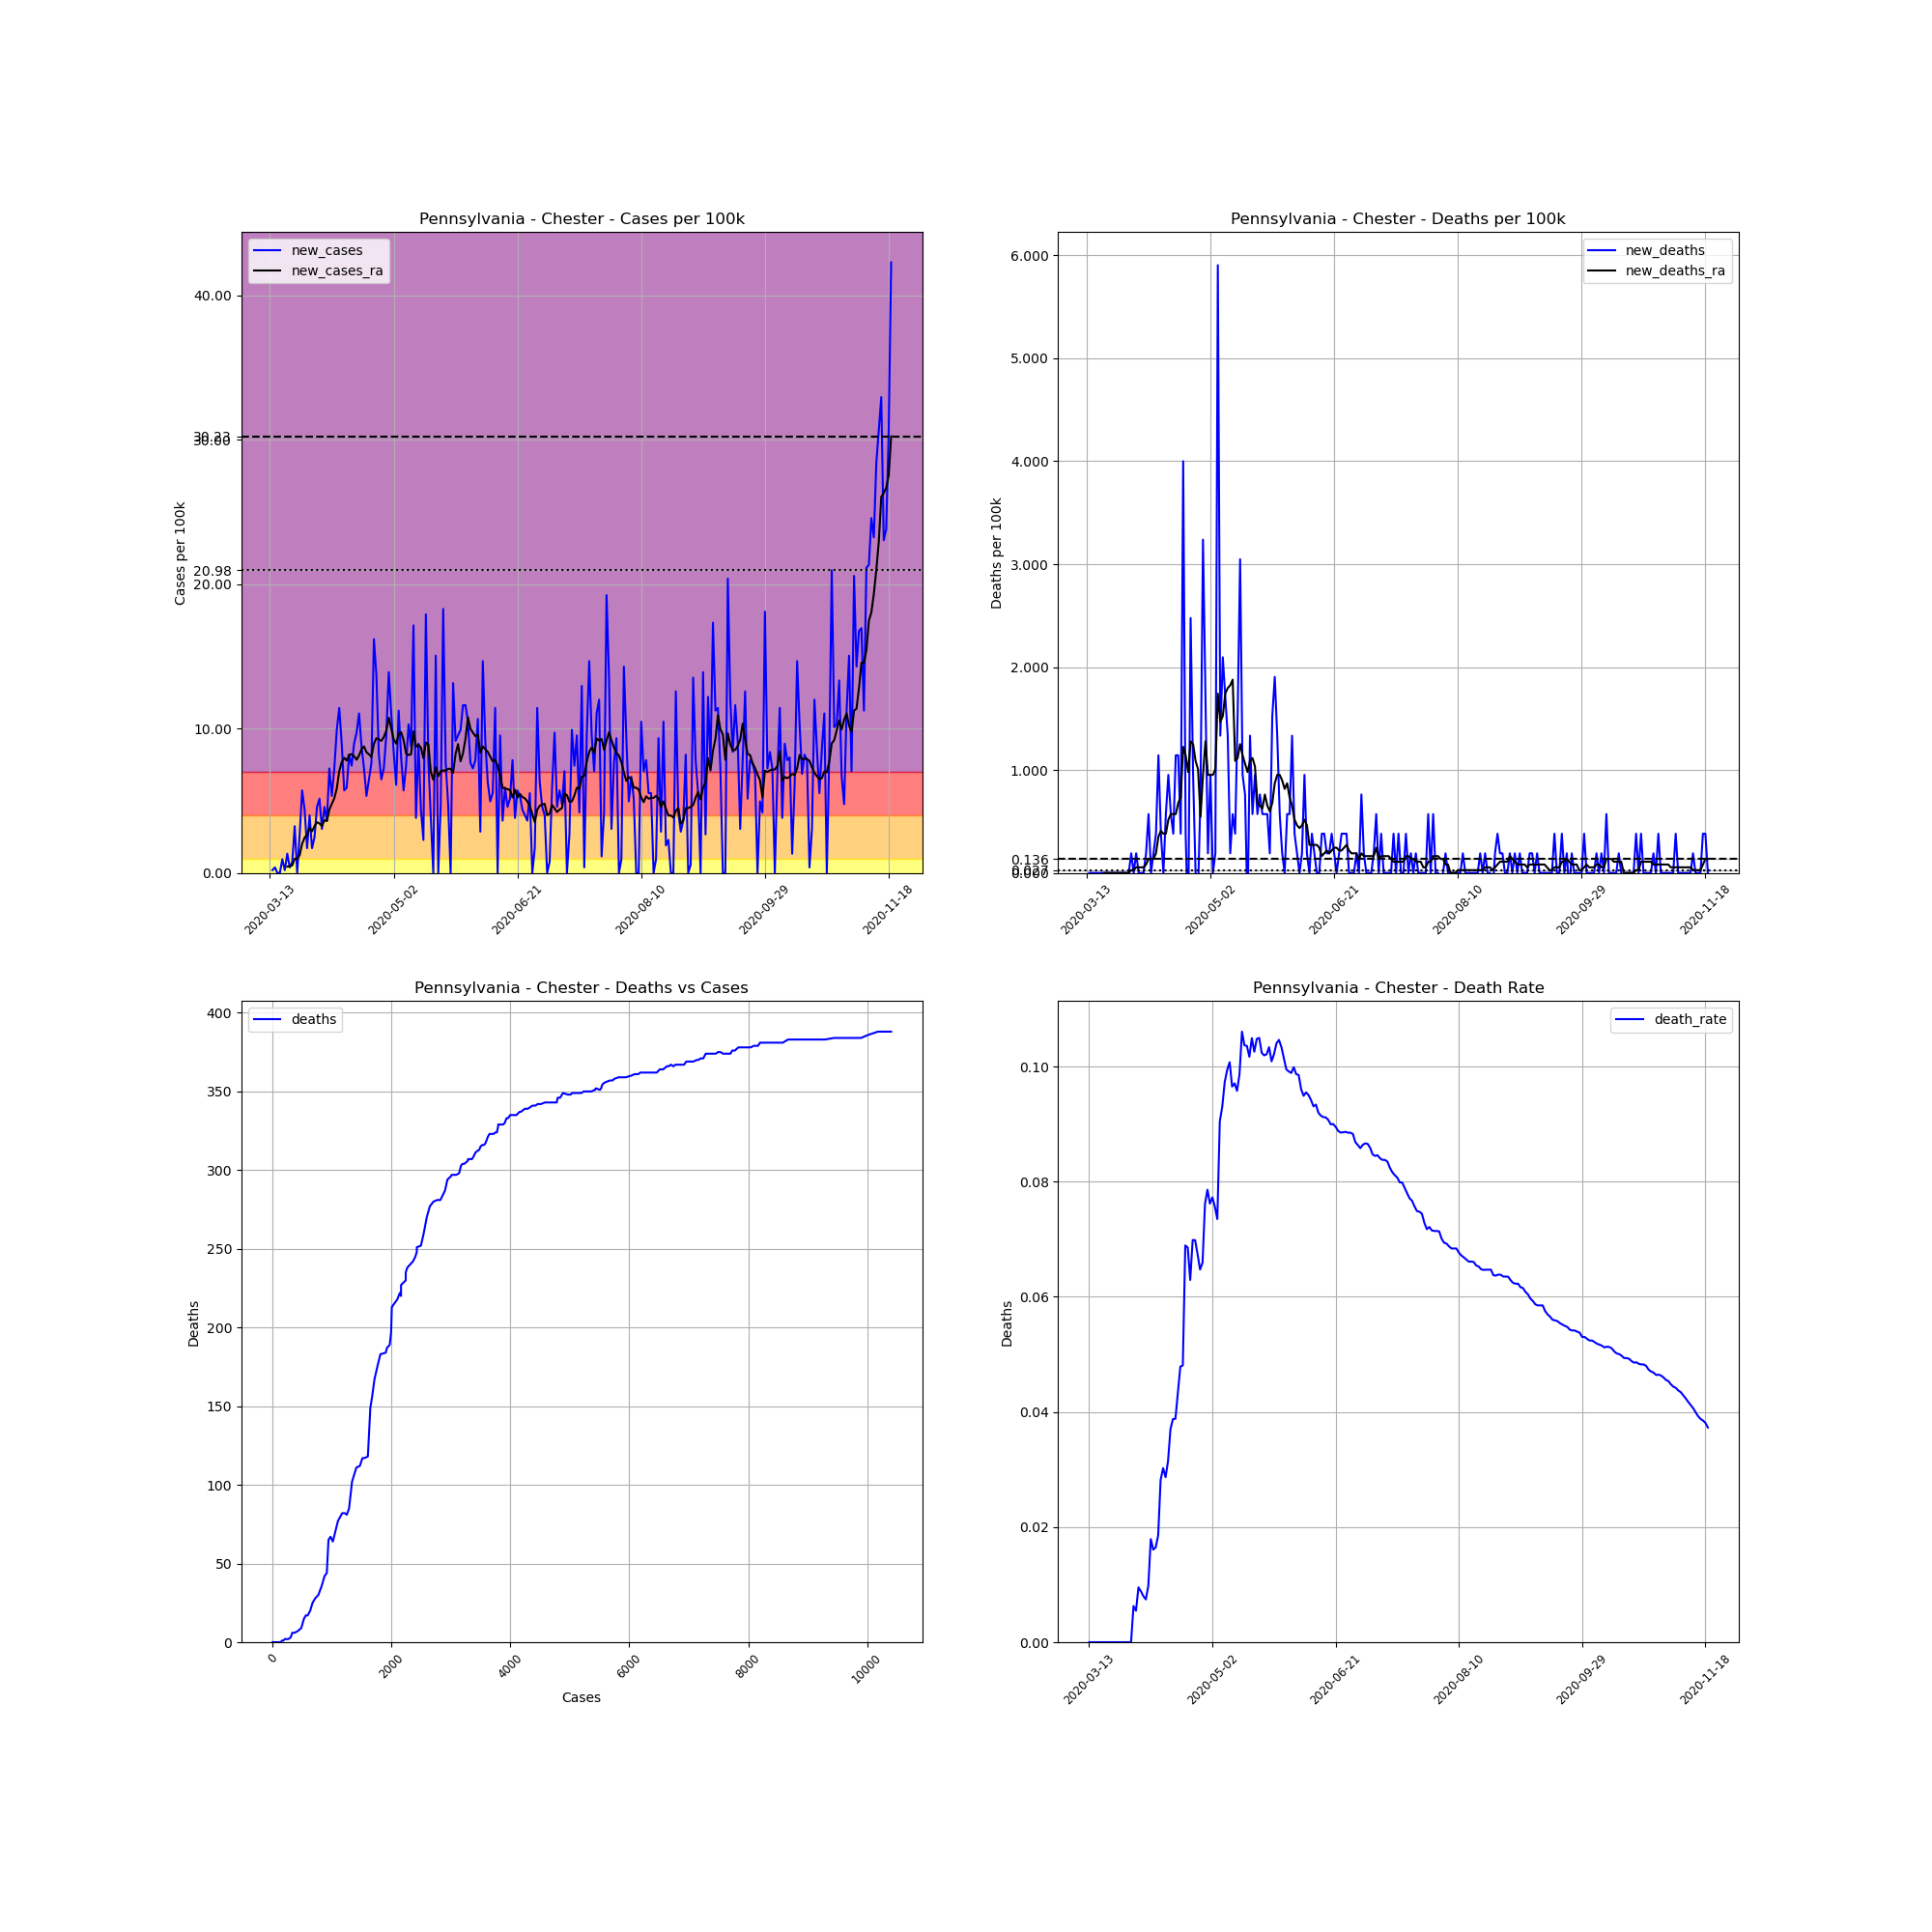

The table this chart was drawn from, first rows:
, date, county, state, fips, cases, deaths, COUNTY, STNAME, CTYNAME, POPESTIMATE2019, cases_per_100k, deaths_per_100k, death_rate, new_cases, new_deaths, new_cases_ra, new_deaths_ra
75177, 2020-03-13, Chester, Pennsylvania, 42029, 1, 0, 29, Pennsylvania, Chester, 524989, 0.1905, 0.0, 0.0, , , , 
75178, 2020-03-14, Chester, Pennsylvania, 42029, 2, 0, 29, Pennsylvania, Chester, 524989, 0.381, 0.0, 0.0, 0.1905, 0.0, , 
75179, 2020-03-15, Chester, Pennsylvania, 42029, 4, 0, 29, Pennsylvania, Chester, 524989, 0.7619, 0.0, 0.0, 0.381, 0.0, , 
75180, 2020-03-16, Chester, Pennsylvania, 42029, 4, 0, 29, Pennsylvania, Chester, 524989, 0.7619, 0.0, 0.0, 0.0, 0.0, , 
75181, 2020-03-17, Chester, Pennsylvania, 42029, 4, 0, 29, Pennsylvania, Chester, 524989, 0.7619, 0.0, 0.0, 0.0, 0.0, , 
75182, 2020-03-18, Chester, Pennsylvania, 42029, 9, 0, 29, Pennsylvania, Chester, 524989, 1.714, 0.0, 0.0, 0.9524, 0.0, , 
75183, 2020-03-19, Chester, Pennsylvania, 42029, 10, 0, 29, Pennsylvania, Chester, 524989, 1.905, 0.0, 0.0, 0.1905, 0.0, , 
75184, 2020-03-20, Chester, Pennsylvania, 42029, 17, 0, 29, Pennsylvania, Chester, 524989, 3.238, 0.0, 0.0, 1.333, 0.0, 0.4354, 0.0
75185, 2020-03-21, Chester, Pennsylvania, 42029, 19, 0, 29, Pennsylvania, Chester, 524989, 3.619, 0.0, 0.0, 0.381, 0.0, 0.4626, 0.0
75186, 2020-03-22, Chester, Pennsylvania, 42029, 23, 0, 29, Pennsylvania, Chester, 524989, 4.381, 0.0, 0.0, 0.7619, 0.0, 0.517, 0.0
75187, 2020-03-23, Chester, Pennsylvania, 42029, 40, 0, 29, Pennsylvania, Chester, 524989, 7.619, 0.0, 0.0, 3.238, 0.0, 0.9796, 0.0
75188, 2020-03-24, Chester, Pennsylvania, 42029, 40, 0, 29, Pennsylvania, Chester, 524989, 7.619, 0.0, 0.0, 0.0, 0.0, 0.9796, 0.0
75189, 2020-03-25, Chester, Pennsylvania, 42029, 54, 0, 29, Pennsylvania, Chester, 524989, 10.29, 0.0, 0.0, 2.667, 0.0, 1.225, 0.0
75190, 2020-03-26, Chester, Pennsylvania, 42029, 84, 0, 29, Pennsylvania, Chester, 524989, 16, 0.0, 0.0, 5.714, 0.0, 2.014, 0.0
75191, 2020-03-27, Chester, Pennsylvania, 42029, 107, 0, 29, Pennsylvania, Chester, 524989, 20.38, 0.0, 0.0, 4.381, 0.0, 2.449, 0.0
75192, 2020-03-28, Chester, Pennsylvania, 42029, 116, 0, 29, Pennsylvania, Chester, 524989, 22.1, 0.0, 0.0, 1.714, 0.0, 2.64, 0.0
75193, 2020-03-29, Chester, Pennsylvania, 42029, 137, 0, 29, Pennsylvania, Chester, 524989, 26.1, 0.0, 0.0, 4, 0.0, 3.102, 0.0
75194, 2020-03-30, Chester, Pennsylvania, 42029, 146, 0, 29, Pennsylvania, Chester, 524989, 27.81, 0.0, 0.0, 1.714, 0.0, 2.884, 0.0
75195, 2020-03-31, Chester, Pennsylvania, 42029, 159, 1, 29, Pennsylvania, Chester, 524989, 30.29, 0.1905, 0.006289, 2.476, 0.1905, 3.238, 0.02721
75196, 2020-04-01, Chester, Pennsylvania, 42029, 183, 1, 29, Pennsylvania, Chester, 524989, 34.86, 0.1905, 0.005464, 4.572, 0.0, 3.51, 0.02721
75197, 2020-04-02, Chester, Pennsylvania, 42029, 210, 2, 29, Pennsylvania, Chester, 524989, 40, 0.381, 0.009524, 5.143, 0.1905, 3.429, 0.05442
75198, 2020-04-03, Chester, Pennsylvania, 42029, 226, 2, 29, Pennsylvania, Chester, 524989, 43.05, 0.381, 0.00885, 3.048, 0.0, 3.238, 0.05442
75199, 2020-04-04, Chester, Pennsylvania, 42029, 250, 2, 29, Pennsylvania, Chester, 524989, 47.62, 0.381, 0.008, 4.572, 0.0, 3.646, 0.05442
75200, 2020-04-05, Chester, Pennsylvania, 42029, 269, 2, 29, Pennsylvania, Chester, 524989, 51.24, 0.381, 0.007435, 3.619, 0.0, 3.592, 0.05442
75201, 2020-04-06, Chester, Pennsylvania, 42029, 307, 3, 29, Pennsylvania, Chester, 524989, 58.48, 0.5714, 0.009772, 7.238, 0.1905, 4.381, 0.08163
75202, 2020-04-07, Chester, Pennsylvania, 42029, 335, 6, 29, Pennsylvania, Chester, 524989, 63.81, 1.143, 0.01791, 5.333, 0.5714, 4.789, 0.1361
75203, 2020-04-08, Chester, Pennsylvania, 42029, 373, 6, 29, Pennsylvania, Chester, 524989, 71.05, 1.143, 0.01609, 7.238, 0.0, 5.17, 0.1361
75204, 2020-04-09, Chester, Pennsylvania, 42029, 425, 7, 29, Pennsylvania, Chester, 524989, 80.95, 1.333, 0.01647, 9.905, 0.1905, 5.85, 0.1361
75205, 2020-04-10, Chester, Pennsylvania, 42029, 485, 9, 29, Pennsylvania, Chester, 524989, 92.38, 1.714, 0.01856, 11.43, 0.381, 7.048, 0.1905
75206, 2020-04-11, Chester, Pennsylvania, 42029, 532, 15, 29, Pennsylvania, Chester, 524989, 101.3, 2.857, 0.0282, 8.953, 1.143, 7.674, 0.3537
75207, 2020-04-12, Chester, Pennsylvania, 42029, 562, 17, 29, Pennsylvania, Chester, 524989, 107, 3.238, 0.03025, 5.714, 0.381, 7.973, 0.4082
75208, 2020-04-13, Chester, Pennsylvania, 42029, 593, 17, 29, Pennsylvania, Chester, 524989, 113, 3.238, 0.02867, 5.905, 0.0, 7.782, 0.381
75209, 2020-04-14, Chester, Pennsylvania, 42029, 636, 20, 29, Pennsylvania, Chester, 524989, 121.1, 3.81, 0.03145, 8.191, 0.5714, 8.191, 0.381
75210, 2020-04-15, Chester, Pennsylvania, 42029, 675, 25, 29, Pennsylvania, Chester, 524989, 128.6, 4.762, 0.03704, 7.429, 0.9524, 8.218, 0.517
75211, 2020-04-16, Chester, Pennsylvania, 42029, 722, 28, 29, Pennsylvania, Chester, 524989, 137.5, 5.333, 0.03878, 8.953, 0.5714, 8.082, 0.5714
75212, 2020-04-17, Chester, Pennsylvania, 42029, 773, 30, 29, Pennsylvania, Chester, 524989, 147.2, 5.714, 0.03881, 9.714, 0.381, 7.837, 0.5714
75213, 2020-04-18, Chester, Pennsylvania, 42029, 831, 36, 29, Pennsylvania, Chester, 524989, 158.3, 6.857, 0.04332, 11.05, 1.143, 8.136, 0.5714
75214, 2020-04-19, Chester, Pennsylvania, 42029, 877, 42, 29, Pennsylvania, Chester, 524989, 167.1, 8, 0.04789, 8.762, 1.143, 8.572, 0.6803
75215, 2020-04-20, Chester, Pennsylvania, 42029, 915, 44, 29, Pennsylvania, Chester, 524989, 174.3, 8.381, 0.04809, 7.238, 0.381, 8.762, 0.7347
75216, 2020-04-21, Chester, Pennsylvania, 42029, 943, 65, 29, Pennsylvania, Chester, 524989, 179.6, 12.38, 0.06893, 5.333, 4, 8.354, 1.225
75217, 2020-04-22, Chester, Pennsylvania, 42029, 977, 67, 29, Pennsylvania, Chester, 524989, 186.1, 12.76, 0.06858, 6.476, 0.381, 8.218, 1.143
75218, 2020-04-23, Chester, Pennsylvania, 42029, 1017, 64, 29, Pennsylvania, Chester, 524989, 193.7, 12.19, 0.06293, 7.619, -0.5714, 8.027, 0.9796
75219, 2020-04-24, Chester, Pennsylvania, 42029, 1102, 77, 29, Pennsylvania, Chester, 524989, 209.9, 14.67, 0.06987, 16.19, 2.476, 8.953, 1.279
75220, 2020-04-25, Chester, Pennsylvania, 42029, 1174, 82, 29, Pennsylvania, Chester, 524989, 223.6, 15.62, 0.06985, 13.71, 0.9524, 9.334, 1.252
75221, 2020-04-26, Chester, Pennsylvania, 42029, 1217, 82, 29, Pennsylvania, Chester, 524989, 231.8, 15.62, 0.06738, 8.191, 0.0, 9.252, 1.088
75222, 2020-04-27, Chester, Pennsylvania, 42029, 1251, 81, 29, Pennsylvania, Chester, 524989, 238.3, 15.43, 0.06475, 6.476, -0.1905, 9.143, 1.007
75223, 2020-04-28, Chester, Pennsylvania, 42029, 1289, 85, 29, Pennsylvania, Chester, 524989, 245.5, 16.19, 0.06594, 7.238, 0.7619, 9.415, 0.5442
75224, 2020-04-29, Chester, Pennsylvania, 42029, 1339, 102, 29, Pennsylvania, Chester, 524989, 255.1, 19.43, 0.07618, 9.524, 3.238, 9.851, 0.9524
75225, 2020-04-30, Chester, Pennsylvania, 42029, 1412, 111, 29, Pennsylvania, Chester, 524989, 269, 21.14, 0.07861, 13.91, 1.714, 10.75, 1.279
75226, 2020-05-01, Chester, Pennsylvania, 42029, 1470, 112, 29, Pennsylvania, Chester, 524989, 280, 21.33, 0.07619, 11.05, 0.1905, 10.01, 0.9524
75227, 2020-05-02, Chester, Pennsylvania, 42029, 1514, 117, 29, Pennsylvania, Chester, 524989, 288.4, 22.29, 0.07728, 8.381, 0.9524, 9.252, 0.9524
75228, 2020-05-03, Chester, Pennsylvania, 42029, 1546, 117, 29, Pennsylvania, Chester, 524989, 294.5, 22.29, 0.07568, 6.095, 0.0, 8.953, 0.9524
75229, 2020-05-04, Chester, Pennsylvania, 42029, 1605, 118, 29, Pennsylvania, Chester, 524989, 305.7, 22.48, 0.07352, 11.24, 0.1905, 9.633, 1.007
75230, 2020-05-05, Chester, Pennsylvania, 42029, 1647, 149, 29, Pennsylvania, Chester, 524989, 313.7, 28.38, 0.09047, 8, 5.905, 9.742, 1.742
75231, 2020-05-06, Chester, Pennsylvania, 42029, 1677, 156, 29, Pennsylvania, Chester, 524989, 319.4, 29.71, 0.09302, 5.714, 1.333, 9.197, 1.469
75232, 2020-05-07, Chester, Pennsylvania, 42029, 1716, 167, 29, Pennsylvania, Chester, 524989, 326.9, 31.81, 0.09732, 7.429, 2.095, 8.272, 1.524
75233, 2020-05-08, Chester, Pennsylvania, 42029, 1770, 176, 29, Pennsylvania, Chester, 524989, 337.1, 33.52, 0.09944, 10.29, 1.714, 8.163, 1.742
75234, 2020-05-09, Chester, Pennsylvania, 42029, 1816, 183, 29, Pennsylvania, Chester, 524989, 345.9, 34.86, 0.1008, 8.762, 1.333, 8.218, 1.796
75235, 2020-05-10, Chester, Pennsylvania, 42029, 1906, 184, 29, Pennsylvania, Chester, 524989, 363.1, 35.05, 0.09654, 17.14, 0.1905, 9.796, 1.823
75236, 2020-05-11, Chester, Pennsylvania, 42029, 1926, 187, 29, Pennsylvania, Chester, 524989, 366.9, 35.62, 0.09709, 3.81, 0.5714, 8.735, 1.878
... 192 more rows
